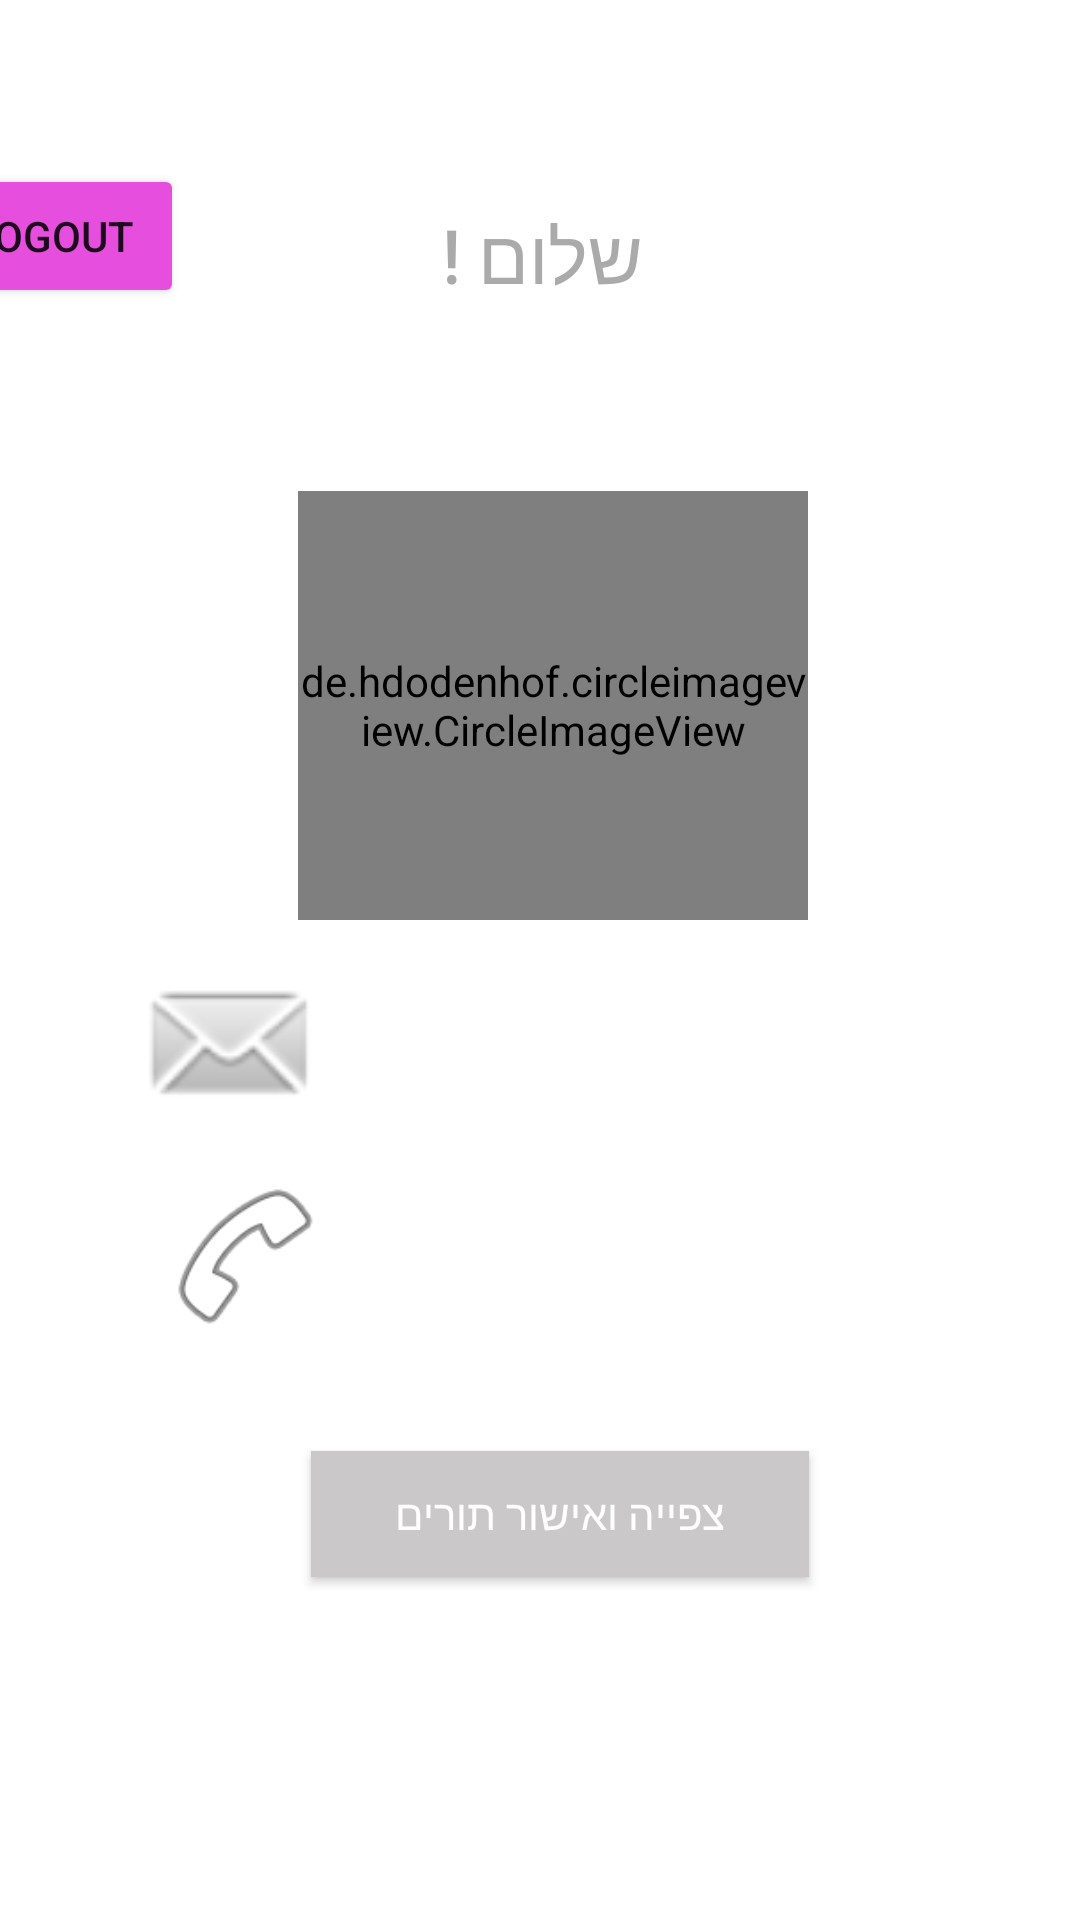

Here is an Android app screen rendered from its layout file. Give the layout XML and the strings, colors and styles it references.
<!-- AndroidManifest.xml: application theme Theme.NailScheduler -->
<!-- res/layout/activity_profile_business.xml -->
<?xml version="1.0" encoding="utf-8"?>
<androidx.constraintlayout.widget.ConstraintLayout xmlns:android="http://schemas.android.com/apk/res/android"
    xmlns:app="http://schemas.android.com/apk/res-auto"
    xmlns:tools="http://schemas.android.com/tools"
    android:layout_width="match_parent"
    android:layout_height="match_parent"
    tools:context=".ProfileBusiness">

    <Button
        android:id="@+id/manage_appointments"
        android:layout_width="166dp"
        android:layout_height="42dp"
        android:background="#FFFFFF"
        android:backgroundTint="#CAC8C8"
        android:text="@string/business_Pro"
        android:textColor="#FFFFFF"
        android:textColorLink="#FFFFFF"
        app:layout_constraintBottom_toBottomOf="parent"
        app:layout_constraintEnd_toEndOf="parent"
        app:layout_constraintHorizontal_bias="0.534"
        app:layout_constraintStart_toStartOf="parent"
        app:layout_constraintTop_toTopOf="parent"
        app:layout_constraintVertical_bias="0.809" />


    <androidx.constraintlayout.widget.ConstraintLayout
        android:id="@+id/constraintLayout"
        android:layout_width="446dp"
        android:layout_height="266dp"
        android:background="@drawable/pink"
        app:layout_constraintBottom_toBottomOf="parent"
        app:layout_constraintEnd_toEndOf="parent"
        app:layout_constraintStart_toStartOf="parent"
        app:layout_constraintTop_toTopOf="parent"
        app:layout_constraintVertical_bias="0.0">

        <Button
            android:id="@+id/logout"
            android:layout_width="wrap_content"
            android:layout_height="wrap_content"
            android:backgroundTint="#E64EDE"
            android:onClick="logout"
            android:text="Logout"
            app:iconTint="@color/black"
            app:layout_constraintBottom_toBottomOf="parent"
            app:layout_constraintEnd_toEndOf="parent"
            app:layout_constraintHorizontal_bias="0.045"
            app:layout_constraintStart_toStartOf="parent"
            app:layout_constraintTop_toTopOf="parent"
            app:layout_constraintVertical_bias="0.25" />

        <TextView
            android:id="@+id/tv_hello"
            android:layout_width="wrap_content"
            android:layout_height="wrap_content"
            android:fontFamily="sans-serif-condensed-medium"
            android:text="@string/hello_Pro"
            android:textAlignment="center"
            android:textColor="@android:color/darker_gray"
            android:textSize="25sp"
            app:layout_constraintBottom_toBottomOf="parent"
            app:layout_constraintEnd_toEndOf="parent"
            app:layout_constraintHorizontal_bias="0.501"
            app:layout_constraintStart_toStartOf="parent"
            app:layout_constraintTop_toTopOf="parent"
            app:layout_constraintVertical_bias="0.293" />

        <TextView
            android:id="@+id/tv_name"
            android:layout_width="wrap_content"
            android:layout_height="wrap_content"
            android:fontFamily="sans-serif-condensed-medium"
            android:text=" "
            android:textAlignment="center"
            android:textColor="@android:color/darker_gray"
            android:textSize="25sp"
            app:layout_constraintBottom_toBottomOf="parent"
            app:layout_constraintEnd_toEndOf="parent"
            app:layout_constraintStart_toStartOf="parent"
            app:layout_constraintTop_toTopOf="parent" />

    </androidx.constraintlayout.widget.ConstraintLayout>

    <ImageView
        android:id="@+id/iv_email"
        android:layout_width="103dp"
        android:layout_height="68dp"
        app:layout_constraintBottom_toBottomOf="parent"
        app:layout_constraintEnd_toEndOf="parent"
        app:layout_constraintHorizontal_bias="0.1"
        app:layout_constraintStart_toStartOf="parent"
        app:layout_constraintTop_toTopOf="parent"
        app:layout_constraintVertical_bias="0.55"
        app:srcCompat="@android:drawable/sym_action_email" />

    <TextView
        android:id="@+id/tv_email"
        android:layout_width="wrap_content"
        android:layout_height="wrap_content"
        android:text=""
        android:gravity="left"
        app:layout_constraintBottom_toBottomOf="parent"
        app:layout_constraintEnd_toEndOf="parent"
        app:layout_constraintHorizontal_bias="0.502"
        app:layout_constraintStart_toStartOf="parent"
        app:layout_constraintTop_toTopOf="parent"
        app:layout_constraintVertical_bias="0.547" />

    <ImageView
        android:id="@+id/iv_phone"
        android:layout_width="91dp"
        android:layout_height="57dp"
        app:layout_constraintBottom_toBottomOf="parent"
        app:layout_constraintEnd_toEndOf="parent"
        app:layout_constraintHorizontal_bias="0.134"
        app:layout_constraintStart_toStartOf="parent"
        app:layout_constraintTop_toTopOf="parent"
        app:layout_constraintVertical_bias="0.669"
        app:srcCompat="@android:drawable/ic_menu_call" />

    <TextView
        android:id="@+id/tv_phone"
        android:layout_width="wrap_content"
        android:layout_height="wrap_content"
        android:text=""
        android:gravity="left"
        app:layout_constraintBottom_toBottomOf="parent"
        app:layout_constraintEnd_toEndOf="parent"
        app:layout_constraintHorizontal_bias="0.502"
        app:layout_constraintStart_toStartOf="parent"
        app:layout_constraintTop_toTopOf="@+id/constraintLayout"
        app:layout_constraintVertical_bias="0.653" />

    <de.hdodenhof.circleimageview.CircleImageView
        android:id="@+id/profile_image"
        android:layout_width="170dp"
        android:layout_height="143dp"
        android:layout_alignParentTop="true"
        android:layout_centerHorizontal="true"
        android:src="@drawable/profile"
        app:layout_constraintBottom_toBottomOf="parent"
        app:layout_constraintEnd_toEndOf="parent"
        app:layout_constraintHorizontal_bias="0.522"
        app:layout_constraintStart_toStartOf="parent"
        app:layout_constraintTop_toTopOf="@+id/constraintLayout"
        app:layout_constraintVertical_bias="0.329" />

</androidx.constraintlayout.widget.ConstraintLayout>
<!-- resources referenced by this layout -->
<resources>
  <color name="black">#FF000000</color>
  <!-- drawable profile: jpg bitmap (drawable, 47360 bytes) -->
  <string name="business_Pro">צפייה ואישור תורים</string>
  <string name="hello_Pro">שלום !</string>
  <style name="Theme.NailScheduler" parent="Theme.MaterialComponents.DayNight.DarkActionBar">
          
          <item name="colorPrimary">@color/primary</item>
          <item name="colorPrimaryVariant">@color/purple_700</item>
          <item name="colorOnPrimary">@color/white</item>
          
          <item name="colorSecondary">@color/black</item>
          <item name="colorSecondaryVariant">@color/teal_700</item>
          <item name="colorOnSecondary">@color/black</item>
          
          <item name="android:statusBarColor" tools:targetApi="l">?attr/colorPrimaryVariant</item>
          
      </style>
  <color name="primary">#d993c9</color>
  <color name="purple_700">#FF3700B3</color>
  <color name="white">#FFFFFFFF</color>
  <color name="teal_700">#FF018786</color>
</resources>
